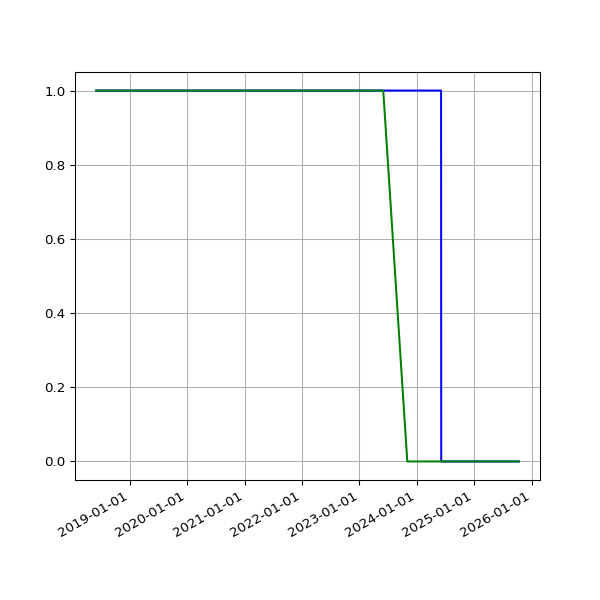

Source data for this figure (header and first rows):
date, 2.02, 2.03
2018-06-01 05:44:15 +0100, 1, 1
2018-06-04 05:24:39 +0100, 1, 1
2018-06-07 06:06:31 +0100, 1, 1
2018-06-25 05:53:05 +0100, 1, 1
2018-07-10 06:31:48 +0100, 1, 1
2018-07-16 06:27:33 +0100, 1, 1
2018-07-22 06:28:04 +0100, 1, 1
2018-07-25 06:33:35 +0100, 1, 1
2018-07-28 06:42:39 +0100, 1, 1
2018-08-01 06:05:11 +0100, 1, 1
2018-08-04 05:47:50 +0100, 1, 1
2018-08-07 06:16:22 +0100, 1, 1
2018-08-10 06:44:44 +0100, 1, 1
2018-08-13 06:18:24 +0100, 1, 1
2018-08-16 06:36:33 +0100, 1, 1
2018-08-19 06:01:25 +0100, 1, 1
2018-08-22 06:51:37 +0100, 1, 1
2018-08-25 06:24:08 +0100, 1, 1
2018-08-28 06:26:32 +0100, 1, 1
2018-09-01 05:58:49 +0100, 1, 1
2018-09-04 05:55:32 +0100, 1, 1
2018-09-07 05:52:57 +0100, 1, 1
2018-09-10 06:01:53 +0100, 1, 1
2018-09-13 05:45:39 +0100, 1, 1
2018-09-16 05:46:46 +0100, 1, 1
2018-09-19 06:33:00 +0100, 1, 1
2018-09-22 05:54:16 +0100, 1, 1
2018-09-25 05:59:08 +0100, 1, 1
2018-10-04 06:11:36 +0100, 1, 1
2018-10-07 06:27:15 +0100, 1, 1
2018-10-10 06:46:32 +0100, 1, 1
2018-10-13 05:53:53 +0100, 1, 1
2018-10-16 06:26:10 +0100, 1, 1
2018-10-19 07:06:25 +0100, 1, 1
2018-10-22 07:10:20 +0100, 1, 1
2018-10-25 06:00:59 +0100, 1, 1
2018-10-28 05:13:53 +0000, 1, 1
2018-11-01 06:49:27 +0000, 1, 1
2018-11-04 06:12:54 +0000, 1, 1
2018-11-07 06:03:06 +0000, 1, 1
2018-11-10 06:10:02 +0000, 1, 1
2018-11-13 06:13:10 +0000, 1, 1
2018-11-16 06:06:18 +0000, 1, 1
2018-11-19 06:13:27 +0000, 1, 1
2018-11-22 06:43:41 +0000, 1, 1
2018-11-25 06:14:56 +0000, 1, 1
2018-12-01 06:23:51 +0000, 1, 1
2018-12-04 07:04:53 +0000, 1, 1
2018-12-07 06:14:22 +0000, 1, 1
2018-12-10 06:27:57 +0000, 1, 1
2018-12-13 06:31:09 +0000, 1, 1
2018-12-16 06:21:57 +0000, 1, 1
2018-12-19 06:31:52 +0000, 1, 1
2018-12-22 06:31:39 +0000, 1, 1
2018-12-25 06:50:52 +0000, 1, 1
2018-12-28 07:09:18 +0000, 1, 1
2019-01-01 06:51:12 +0000, 1, 1
2019-01-04 07:45:52 +0000, 1, 1
2019-01-07 06:36:52 +0000, 1, 1
2019-01-10 07:00:20 +0000, 1, 1
... 1,823 more rows
